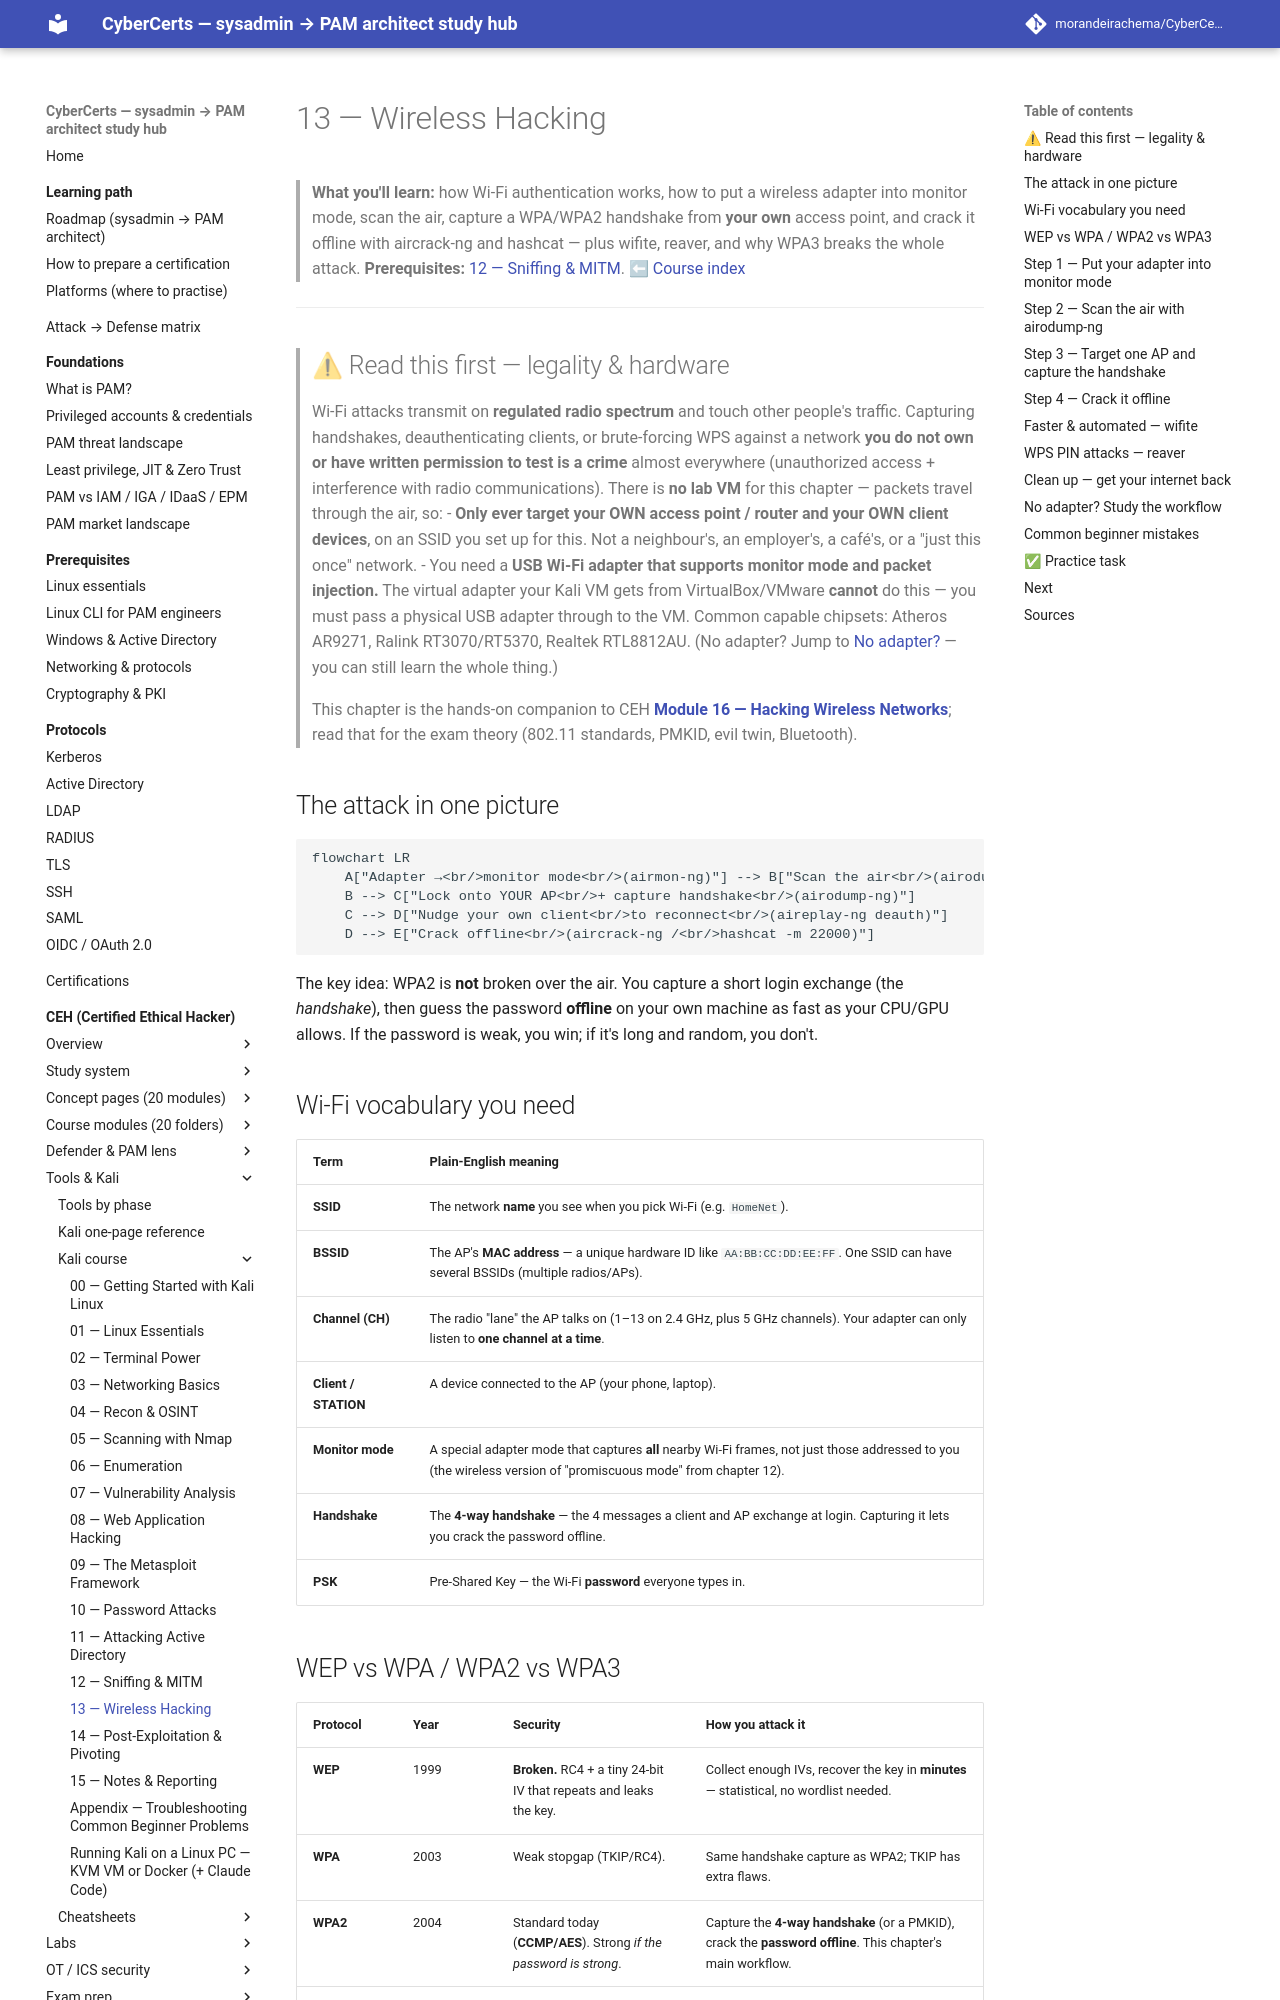

repository: morandeirachema/CyberCerts · page: certs/ceh/kali/13-wireless/index.html · generator: mkdocs

# 13 — Wireless Hacking

> **What you'll learn:** how Wi-Fi authentication works, how to put a wireless adapter into monitor mode, scan the air, capture a WPA/WPA2 handshake from **your own** access point, and crack it offline with aircrack-ng and hashcat — plus wifite, reaver, and why WPA3 breaks the whole attack.
> **Prerequisites:** [12 — Sniffing & MITM](12-sniffing-mitm.md). ⬅ [Course index](README.md)

---

> ## ⚠ Read this first — legality & hardware
> Wi-Fi attacks transmit on **regulated radio spectrum** and touch other people's traffic. Capturing handshakes, deauthenticating clients, or brute-forcing WPS against a network **you do not own or have written permission to test is a crime** almost everywhere (unauthorized access + interference with radio communications). There is **no lab VM** for this chapter — packets travel through the air, so:
> - **Only ever target your OWN access point / router and your OWN client devices**, on an SSID you set up for this. Not a neighbour's, an employer's, a café's, or a "just this once" network.
> - You need a **USB Wi-Fi adapter that supports monitor mode and packet injection.** The virtual adapter your Kali VM gets from VirtualBox/VMware **cannot** do this — you must pass a physical USB adapter through to the VM. Common capable chipsets: Atheros AR9271, Ralink RT3070/RT5370, Realtek RTL8812AU. (No adapter? Jump to [No adapter?](#no-adapter-study-the-workflow) — you can still learn the whole thing.)
>
> This chapter is the hands-on companion to CEH **[Module 16 — Hacking Wireless Networks](../modules/16-hacking-wireless-networks/README.md)**; read that for the exam theory (802.11 standards, PMKID, evil twin, Bluetooth).

## The attack in one picture

```mermaid
flowchart LR
    A["Adapter →<br/>monitor mode<br/>(airmon-ng)"] --> B["Scan the air<br/>(airodump-ng)"]
    B --> C["Lock onto YOUR AP<br/>+ capture handshake<br/>(airodump-ng)"]
    C --> D["Nudge your own client<br/>to reconnect<br/>(aireplay-ng deauth)"]
    D --> E["Crack offline<br/>(aircrack-ng /<br/>hashcat -m 22000)"]
```

The key idea: WPA2 is **not** broken over the air. You capture a short login exchange (the *handshake*), then guess the password **offline** on your own machine as fast as your CPU/GPU allows. If the password is weak, you win; if it's long and random, you don't.

## Wi-Fi vocabulary you need

| Term | Plain-English meaning |
|---|---|
| **SSID** | The network **name** you see when you pick Wi-Fi (e.g. `HomeNet`). |
| **BSSID** | The AP's **MAC address** — a unique hardware ID like `AA:BB:CC:DD:EE:FF`. One SSID can have several BSSIDs (multiple radios/APs). |
| **Channel (CH)** | The radio "lane" the AP talks on (1–13 on 2.4 GHz, plus 5 GHz channels). Your adapter can only listen to **one channel at a time**. |
| **Client / STATION** | A device connected to the AP (your phone, laptop). |
| **Monitor mode** | A special adapter mode that captures **all** nearby Wi-Fi frames, not just those addressed to you (the wireless version of "promiscuous mode" from chapter 12). |
| **Handshake** | The **4-way handshake** — the 4 messages a client and AP exchange at login. Capturing it lets you crack the password offline. |
| **PSK** | Pre-Shared Key — the Wi-Fi **password** everyone types in. |
